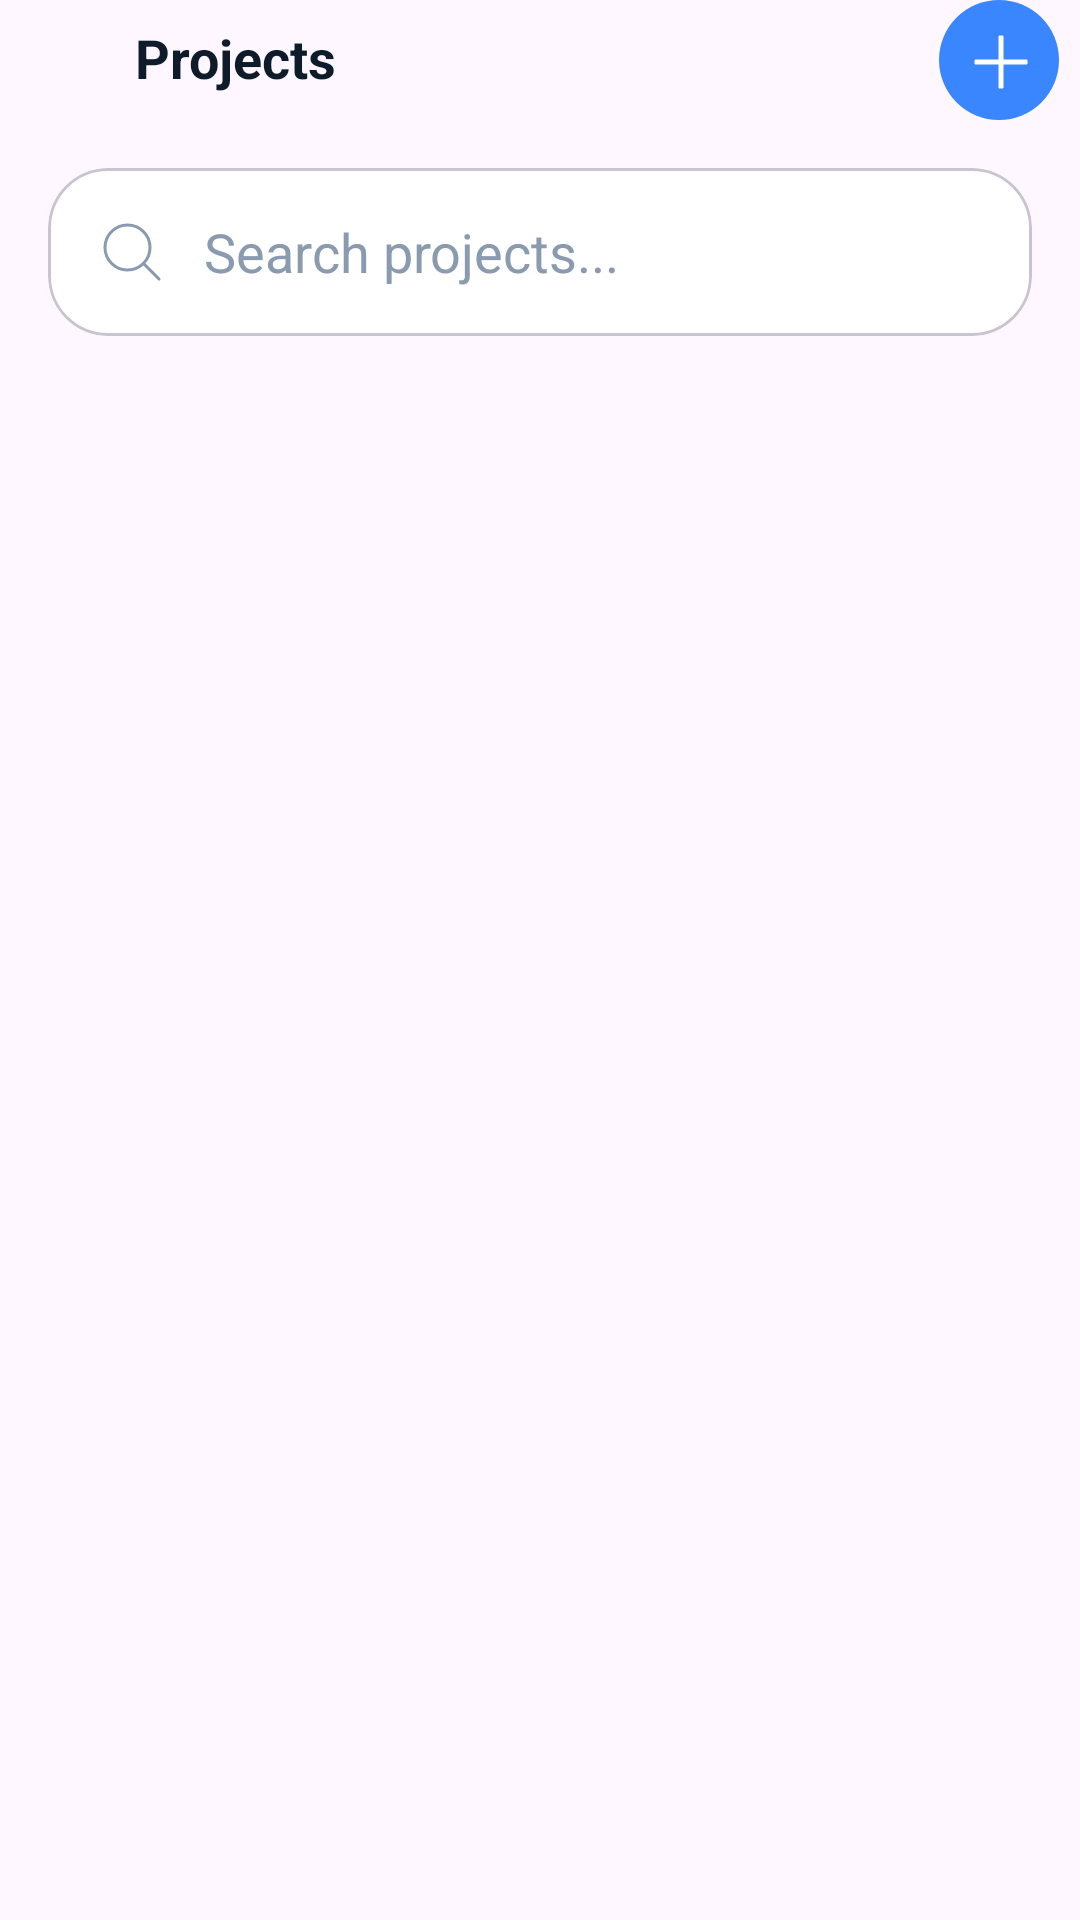

Reconstruct the res/layout file that produces this screen, plus the resources it refers to.
<!-- AndroidManifest.xml: application theme Theme.SkillShareHub -->
<!-- res/layout/fragment_project.xml -->
<?xml version="1.0" encoding="utf-8"?>
<RelativeLayout xmlns:android="http://schemas.android.com/apk/res/android"
    xmlns:tools="http://schemas.android.com/tools"
    android:layout_width="match_parent"
    android:layout_height="match_parent"
    xmlns:app="http://schemas.android.com/apk/res-auto"
    tools:context=".Fragment.ProjectFragment">

    <androidx.core.widget.NestedScrollView
        android:layout_width="match_parent"
        android:layout_height="match_parent"
        android:fitsSystemWindows="true" >
        <LinearLayout
            android:layout_width="match_parent"
            android:layout_height="match_parent"
            android:orientation="vertical">
            <LinearLayout
                android:layout_width="match_parent"
                android:layout_height="wrap_content"
                android:orientation="horizontal"
                android:layout_marginRight="7dp">
                <ImageView
                    android:layout_width="40dp"
                    android:layout_height="40dp"
                    android:src="@drawable/ic_back"/>
                <TextView
                    android:layout_width="wrap_content"
                    android:layout_height="wrap_content"
                    android:text="Projects"
                    android:textColor="#0D1B2A"
                    android:textStyle="bold"
                    android:textSize="18sp"
                    android:layout_weight="7"
                    android:layout_marginTop="7dp"
                    android:layout_marginLeft="5dp"/>
                <ImageView
                    android:layout_width="40dp"
                    android:layout_height="40dp"
                    android:src="@drawable/ic_plus"
                    android:background="@drawable/bg_blue_circle"
                    android:padding="4dp"/>
            </LinearLayout>
            <com.google.android.material.card.MaterialCardView
                android:layout_width="match_parent"
                android:layout_height="56dp"
                android:layout_margin="16dp"
                app:cardCornerRadius="20dp"
                app:cardBackgroundColor="#FFFFFF">

                <LinearLayout
                    android:layout_width="match_parent"
                    android:layout_height="match_parent"
                    android:orientation="horizontal"
                    android:gravity="center_vertical"
                    android:paddingHorizontal="16dp">

                    <ImageView
                        android:layout_width="24dp"
                        android:layout_height="24dp"
                        android:src="@drawable/ic_search"/>

                    <EditText
                        android:layout_width="0dp"
                        android:layout_height="wrap_content"
                        android:layout_weight="1"
                        android:layout_marginStart="12dp"
                        android:background="@android:color/transparent"
                        android:hint="Search projects..."
                        android:textSize="18sp"
                        android:textColorHint="#8A9BB0"
                        android:inputType="text"/>
                </LinearLayout>

            </com.google.android.material.card.MaterialCardView>
            <androidx.recyclerview.widget.RecyclerView
                android:id="@+id/rvCategory"
                android:layout_width="match_parent"
                android:layout_height="wrap_content"
                android:paddingHorizontal="10dp"
                android:clipToPadding="false"/>
            <androidx.recyclerview.widget.RecyclerView
                android:id="@+id/rvProjects"
                android:layout_width="match_parent"
                android:layout_height="match_parent"
                android:padding="10dp"
                android:clipToPadding="false"/>

        </LinearLayout>
    </androidx.core.widget.NestedScrollView>

</RelativeLayout>
<!-- resources referenced by this layout -->
<resources>
  <!-- drawable bg_blue_circle (drawable) -->
  <?xml version="1.0" encoding="utf-8"?>
  <shape xmlns:android="http://schemas.android.com/apk/res/android"
      android:shape="oval">
      
      <solid android:color="#3A86FF" />
  
  
  
  </shape>
  <!-- drawable ic_plus (drawable) -->
  <vector xmlns:android="http://schemas.android.com/apk/res/android"
      android:width="800dp"
      android:height="800dp"
      android:viewportWidth="24"
      android:viewportHeight="24">
    <path
        android:pathData="M6,12h6V6h1v6h6v1h-6v6h-1v-6H6z"
        android:fillColor="@color/white"
        android:strokeColor="@color/white"/>
  
  </vector>
  <!-- drawable ic_search (drawable) -->
  <vector xmlns:android="http://schemas.android.com/apk/res/android"
      android:width="800dp"
      android:height="800dp"
      android:viewportWidth="24"
      android:viewportHeight="24">
    <path
        android:pathData="M15.795,15.811L21,21M18,10.5C18,14.642 14.642,18 10.5,18C6.358,18 3,14.642 3,10.5C3,6.358 6.358,3 10.5,3C14.642,3 18,6.358 18,10.5Z"
        android:strokeLineJoin="round"
        android:strokeWidth="1"
        android:strokeColor="#8A9BB0"
        android:strokeLineCap="round"/>
  </vector>
  <style name="Theme.SkillShareHub" parent="Base.Theme.SkillShareHub" />
  <style name="Base.Theme.SkillShareHub" parent="Theme.Material3.DayNight.NoActionBar">
          
          
      </style>
  <!-- not gathered from this repository: default colours our renderer supplied (Android Studio template values) -->
  <color name="white">#FFFFFFFF</color>
</resources>
